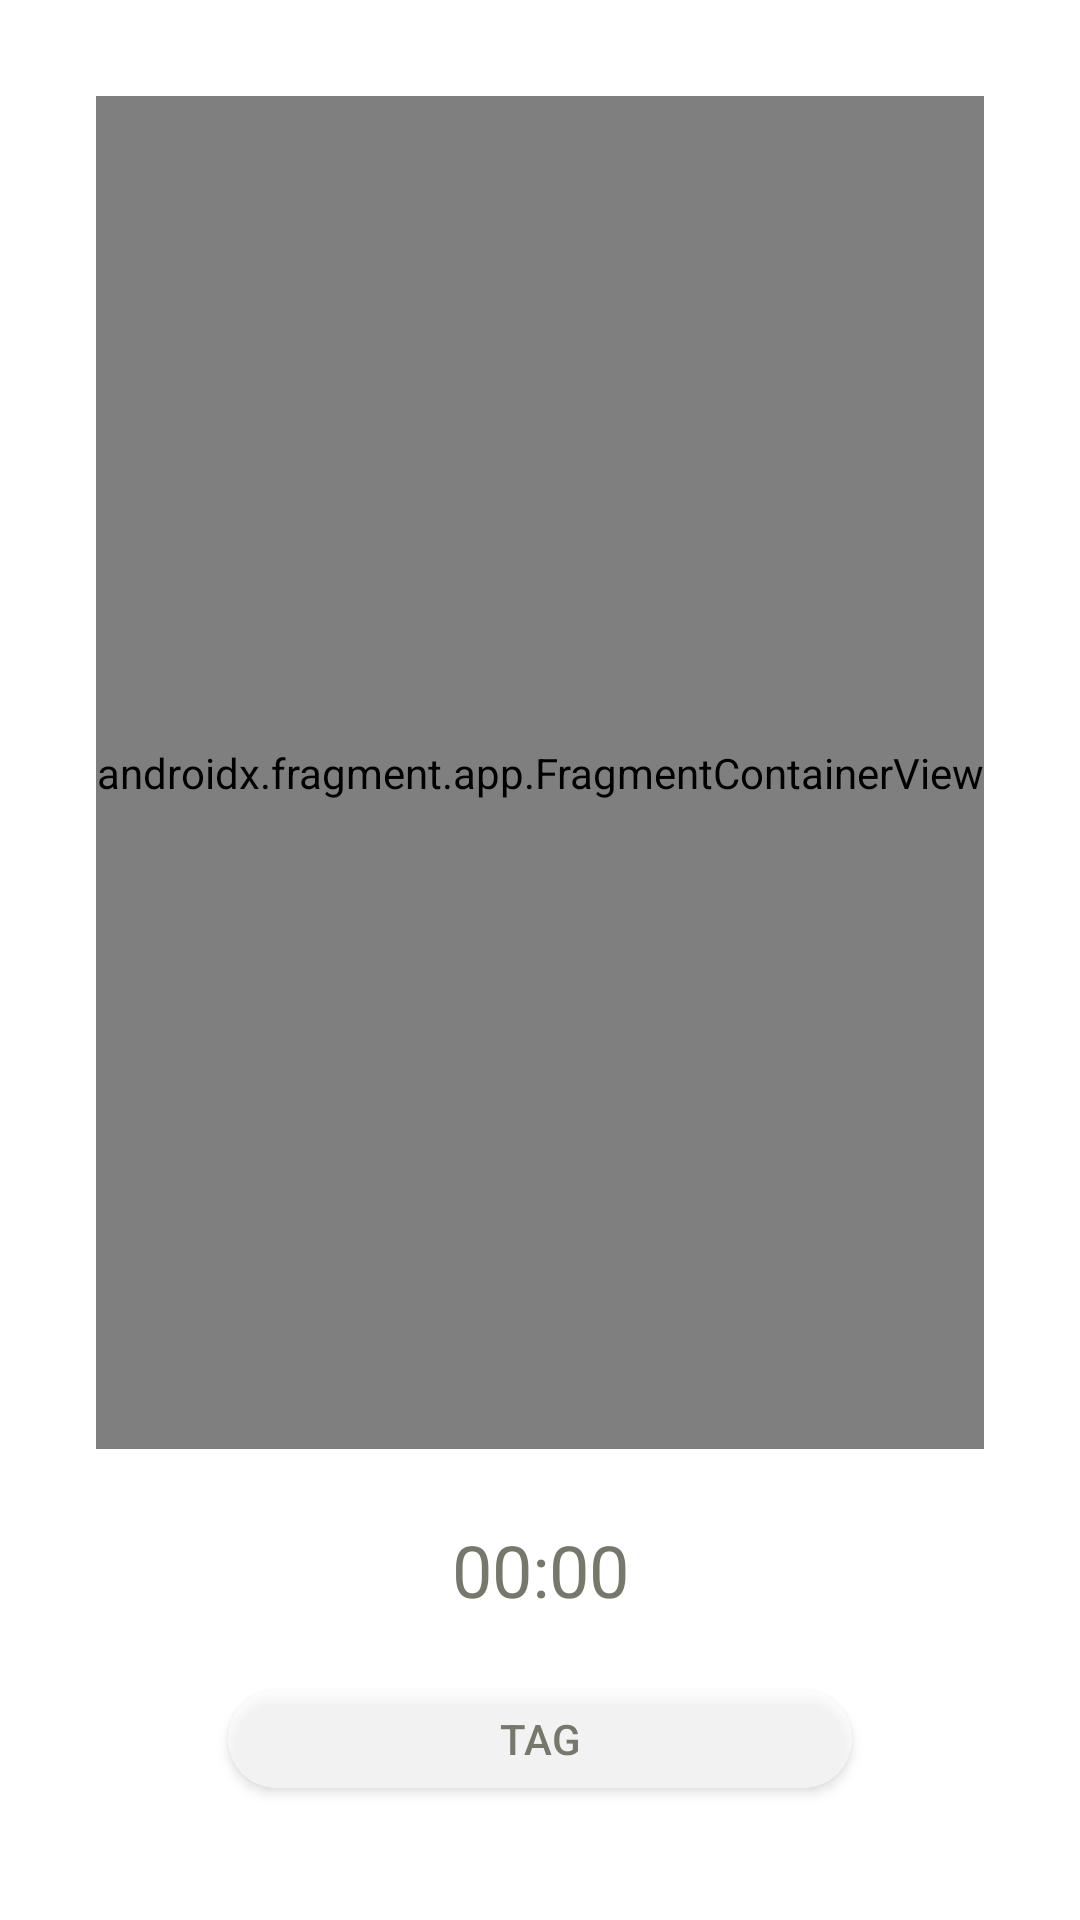

Android layout source for this screen:
<!-- AndroidManifest.xml: application theme Theme.Manhunt -->
<!-- res/layout/activity_hunter_play.xml -->
<?xml version="1.0" encoding="utf-8"?>
<androidx.constraintlayout.widget.ConstraintLayout style="@style/Layout"
    android:background="@drawable/hunterbackground"
    xmlns:android="http://schemas.android.com/apk/res/android"
    xmlns:app="http://schemas.android.com/apk/res-auto"
    xmlns:tools="http://schemas.android.com/tools"
    android:layout_width="match_parent"
    android:layout_height="match_parent"
    android:keepScreenOn="true"
    tools:context=".HunterPlay">

    <ImageView
        android:id="@+id/imageView2"
        android:layout_width="match_parent"
        android:layout_height="match_parent"
        app:srcCompat="@drawable/hunterbackground"
        android:scaleType="centerCrop" />

    <LinearLayout
        style="@style/InnerLayout"
        android:layout_width="match_parent"
        android:layout_height="match_parent"
        android:orientation="vertical">

        <androidx.fragment.app.FragmentContainerView
            android:id="@+id/maps"
            android:layout_marginBottom="12sp"
            android:layout_width="match_parent"
            android:layout_height="0dp"
            android:name="com.google.android.gms.maps.SupportMapFragment"
            android:layout_weight="8">
        </androidx.fragment.app.FragmentContainerView>

        <LinearLayout
            android:layout_marginHorizontal="60sp"
            android:layout_width="match_parent"
            android:layout_height="0dp"
            android:layout_weight="1"
            android:background="@color/transwhite"
            android:orientation="vertical">

            <TextView
                android:id="@+id/timer_tv"
                style="@style/SubTitle"
                android:layout_width="match_parent"
                android:layout_height="0dp"
                android:layout_weight="1"
                android:text="00:00" />
        </LinearLayout>

        <LinearLayout
            android:layout_marginHorizontal="32sp"
            android:layout_width="match_parent"
            android:layout_height="0dp"
            android:layout_weight="1"
            android:orientation="vertical">

            <Button
                android:id="@+id/button2"
                style="@style/Buttons"
                android:layout_width="match_parent"
                android:layout_height="match_parent"
                android:onClick="tag"
                android:text="@string/tag" />
        </LinearLayout>
    </LinearLayout>
</androidx.constraintlayout.widget.ConstraintLayout>
<!-- resources referenced by this layout -->
<resources>
  <color name="transwhite">#99FFFFFF</color>
  <string name="tag">TAG</string>
  <style name="Buttons" parent="Widget.AppCompat.Button">
          <item name="android:textColor">#74796B</item>
          <item name="android:background">@drawable/button</item>
          <item name="android:layout_margin">12dp</item>
          <item name="backgroundTint">@color/white</item>
      </style>
  <style name="InnerLayout">
          <item name="android:layout_margin">32dp</item>
          <item name="android:orientation">vertical</item>
          <item name="android:gravity">center_vertical</item>
      </style>
  <style name="Layout">
          <item name="android:orientation">vertical</item>
      </style>
  <style name="SubTitle">
          <item name="android:textAlignment">center</item>
          <item name="android:gravity">center</item>
          <item name="android:textColor">#74796B</item>
          <item name="android:textSize">24sp</item>
      </style>
  <style name="Theme.Manhunt" parent="Theme.MaterialComponents.DayNight.NoActionBar">
          
          <item name="colorPrimary">@color/purple_500</item>
          <item name="colorPrimaryVariant">@color/purple_700</item>
          <item name="colorOnPrimary">@color/white</item>
          
          <item name="colorSecondary">@color/teal_200</item>
          <item name="colorSecondaryVariant">@color/teal_700</item>
          <item name="colorOnSecondary">@color/black</item>
          
          <item name="android:statusBarColor" tools:targetApi="l">?attr/colorPrimaryVariant</item>
          
      </style>
  <!-- drawable button (drawable) -->
  <?xml version="1.0" encoding="utf-8"?>
  <selector xmlns:android="http://schemas.android.com/apk/res/android">
      <item android:state_pressed="true" >
          <shape android:shape="rectangle"  >
              <corners android:radius="30dip" />
              <solid android:color="@color/transwhite"/>
          </shape>
      </item>
      <item android:state_focused="true">
          <shape android:shape="rectangle"  >
              <corners android:radius="30dip" />
              <solid android:color="@color/transwhite"/>
          </shape>
      </item>
      <item >
          <shape android:shape="rectangle"  >
              <corners android:radius="30dip" />
              <solid android:color="@color/transwhite"/>
          </shape>
      </item>
  </selector>
  <color name="white">#FFFFFFFF</color>
  <color name="purple_500">#FF6200EE</color>
  <color name="purple_700">#FF3700B3</color>
  <color name="teal_200">#FF03DAC5</color>
  <color name="teal_700">#FF018786</color>
  <color name="black">#FF000000</color>
</resources>
